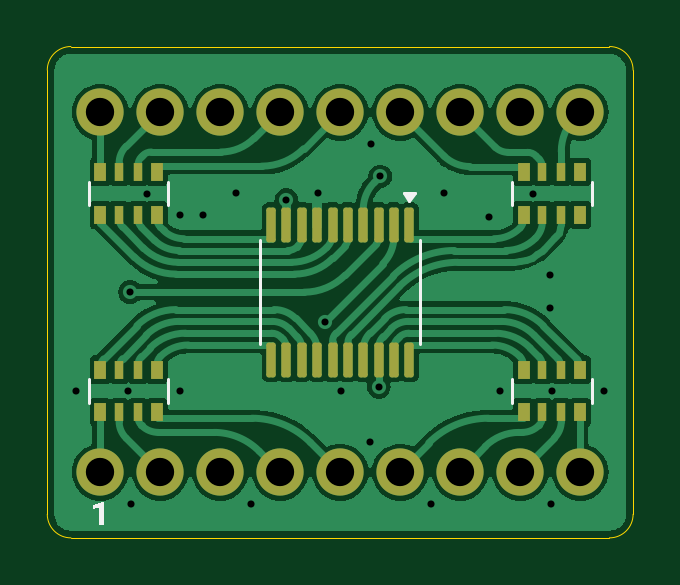
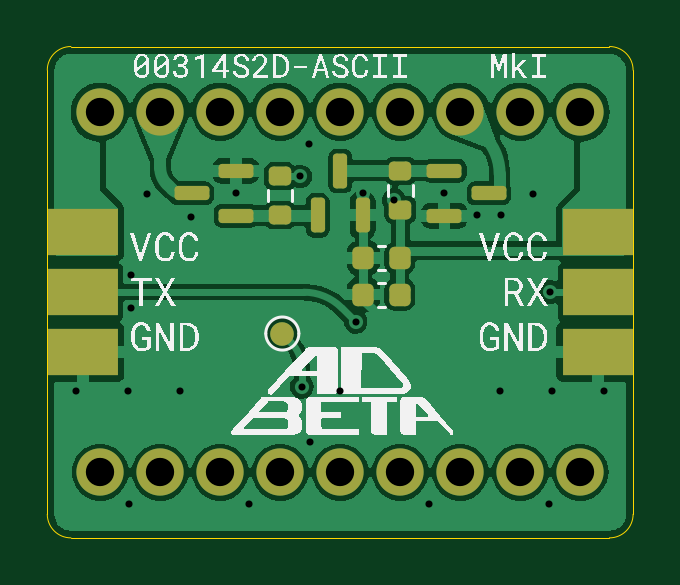
Circuit board: 11 layer files. Board 24.8 x 20.8 mm.
- bottom_copper: MkI-B_Cu.gbr (62437 bytes)
- bottom_mask: MkI-B_Mask.gbr (2858 bytes)
- paste: MkI-B_Paste.gbr (2302 bytes)
- bottom_silk: MkI-B_Silkscreen.gbr (92608 bytes)
- outline: MkI-Edge_Cuts.gbr (973 bytes)
- top_copper: MkI-F_Cu.gbr (66718 bytes)
- top_mask: MkI-F_Mask.gbr (3095 bytes)
- paste: MkI-F_Paste.gbr (2601 bytes)
- top_silk: MkI-F_Silkscreen.gbr (1570 bytes)
- drill: MkI-NPTH.drl (265 bytes)
- drill: MkI-PTH.drl (1063 bytes)

=== bottom_copper: MkI-B_Cu.gbr (62437 bytes, source omitted) ===
=== bottom_mask: MkI-B_Mask.gbr (2858 bytes, source withheld) ===
=== paste: MkI-B_Paste.gbr (2302 bytes, source withheld) ===
=== bottom_silk: MkI-B_Silkscreen.gbr (92608 bytes, source omitted) ===
=== outline: MkI-Edge_Cuts.gbr ===
%TF.GenerationSoftware,KiCad,Pcbnew,8.0.4*%
%TF.CreationDate,2024-09-13T11:56:03+01:00*%
%TF.ProjectId,MkI,4d6b492e-6b69-4636-9164-5f7063625858,rev?*%
%TF.SameCoordinates,Original*%
%TF.FileFunction,Profile,NP*%
%FSLAX46Y46*%
G04 Gerber Fmt 4.6, Leading zero omitted, Abs format (unit mm)*
G04 Created by KiCad (PCBNEW 8.0.4) date 2024-09-13 11:56:03*
%MOMM*%
%LPD*%
G01*
G04 APERTURE LIST*
%TA.AperFunction,Profile*%
%ADD10C,0.050000*%
%TD*%
G04 APERTURE END LIST*
D10*
X109825000Y-76595000D02*
G75*
G02*
X110824964Y-77595000I-36J-1000000D01*
G01*
X86025000Y-77595000D02*
G75*
G02*
X87025000Y-76595036I999964J0D01*
G01*
X86025000Y-77595000D02*
X86025000Y-96395000D01*
X109825000Y-97395000D02*
X87025000Y-97395000D01*
X87025000Y-76595000D02*
X109825000Y-76595000D01*
X87025000Y-97395000D02*
G75*
G02*
X86024964Y-96395000I-36J1000000D01*
G01*
X110825000Y-77595000D02*
X110825000Y-96395000D01*
X110825000Y-96395000D02*
G75*
G02*
X109825000Y-97395036I-1000036J0D01*
G01*
M02*

=== top_copper: MkI-F_Cu.gbr (66718 bytes, source omitted) ===
=== top_mask: MkI-F_Mask.gbr (3095 bytes, source withheld) ===
=== paste: MkI-F_Paste.gbr (2601 bytes, source withheld) ===
=== top_silk: MkI-F_Silkscreen.gbr ===
%TF.GenerationSoftware,KiCad,Pcbnew,8.0.4*%
%TF.CreationDate,2024-09-13T11:56:01+01:00*%
%TF.ProjectId,MkI,4d6b492e-6b69-4636-9164-5f7063625858,rev?*%
%TF.SameCoordinates,Original*%
%TF.FileFunction,Legend,Top*%
%TF.FilePolarity,Positive*%
%FSLAX46Y46*%
G04 Gerber Fmt 4.6, Leading zero omitted, Abs format (unit mm)*
G04 Created by KiCad (PCBNEW 8.0.4) date 2024-09-13 11:56:01*
%MOMM*%
%LPD*%
G01*
G04 APERTURE LIST*
%ADD10C,0.200000*%
%ADD11C,0.120000*%
G04 APERTURE END LIST*
D10*
G36*
X88409592Y-96860000D02*
G01*
X88409592Y-95859825D01*
X88399334Y-95859825D01*
X87963849Y-96017117D01*
X87963849Y-96183447D01*
X88216640Y-96092588D01*
X88216640Y-96860000D01*
X88409592Y-96860000D01*
G37*
D11*
%TO.C,U1*%
X101350000Y-83135000D02*
X101110000Y-82805000D01*
X101590000Y-82805000D01*
X101350000Y-83135000D01*
G36*
X101350000Y-83135000D02*
G01*
X101110000Y-82805000D01*
X101590000Y-82805000D01*
X101350000Y-83135000D01*
G37*
X101810000Y-86995000D02*
X101810000Y-89195000D01*
X101810000Y-86995000D02*
X101810000Y-84795000D01*
X95040000Y-86995000D02*
X95040000Y-89195000D01*
X95040000Y-86995000D02*
X95040000Y-84795000D01*
%TO.C,RN2*%
X109065000Y-90675000D02*
X109065000Y-91675000D01*
X105705000Y-90675000D02*
X105705000Y-91675000D01*
%TO.C,RN1*%
X91145000Y-90675000D02*
X91145000Y-91675000D01*
X87785000Y-90675000D02*
X87785000Y-91675000D01*
%TO.C,RN4*%
X109065000Y-82315000D02*
X109065000Y-83315000D01*
X105705000Y-82315000D02*
X105705000Y-83315000D01*
%TO.C,RN3*%
X91145000Y-82315000D02*
X91145000Y-83315000D01*
X87785000Y-82315000D02*
X87785000Y-83315000D01*
%TD*%
M02*

=== drill: MkI-NPTH.drl ===
M48
; DRILL file {KiCad 8.0.4} date 2024-09-13T11:55:56+0100
; FORMAT={-:-/ absolute / inch / decimal}
; #@! TF.CreationDate,2024-09-13T11:55:56+01:00
; #@! TF.GenerationSoftware,Kicad,Pcbnew,8.0.4
; #@! TF.FileFunction,NonPlated,1,2,NPTH
FMAT,2
INCH
%
G90
G05
M30

=== drill: MkI-PTH.drl ===
M48
; DRILL file {KiCad 8.0.4} date 2024-09-13T11:55:56+0100
; FORMAT={-:-/ absolute / inch / decimal}
; #@! TF.CreationDate,2024-09-13T11:55:56+01:00
; #@! TF.GenerationSoftware,Kicad,Pcbnew,8.0.4
; #@! TF.FileFunction,Plated,1,2,PTH
FMAT,2
INCH
; #@! TA.AperFunction,Plated,PTH,ViaDrill
T1C0.0118
; #@! TA.AperFunction,Plated,PTH,ComponentDrill
T2C0.0472
%
G90
G05
T1
X3.4349Y-3.5898
X3.5215Y-3.5898
X3.5246Y-3.425
X3.527Y-3.7781
X3.5531Y-3.2606
X3.6073Y-3.297
X3.6081Y-3.5898
X3.6467Y-3.297
X3.7018Y-3.2601
X3.727Y-3.7781
X3.7854Y-3.2715
X3.8376Y-3.2596
X3.8494Y-3.4742
X3.8758Y-3.5898
X3.925Y-3.675
X3.927Y-3.1781
X3.939Y-3.5825
X3.9419Y-3.2321
X4.027Y-3.7781
X4.0482Y-3.2601
X4.123Y-3.299
X4.1416Y-3.5898
X4.1969Y-3.2606
X4.2242Y-3.3969
X4.2242Y-3.452
X4.227Y-3.7781
X4.2282Y-3.5898
X4.3148Y-3.5898
T2
X3.475Y-3.125
X3.475Y-3.725
X3.575Y-3.125
X3.575Y-3.725
X3.675Y-3.125
X3.675Y-3.725
X3.775Y-3.125
X3.775Y-3.725
X3.875Y-3.125
X3.875Y-3.725
X3.975Y-3.125
X3.975Y-3.725
X4.075Y-3.125
X4.075Y-3.725
X4.175Y-3.125
X4.175Y-3.725
X4.275Y-3.125
X4.275Y-3.725
M30

